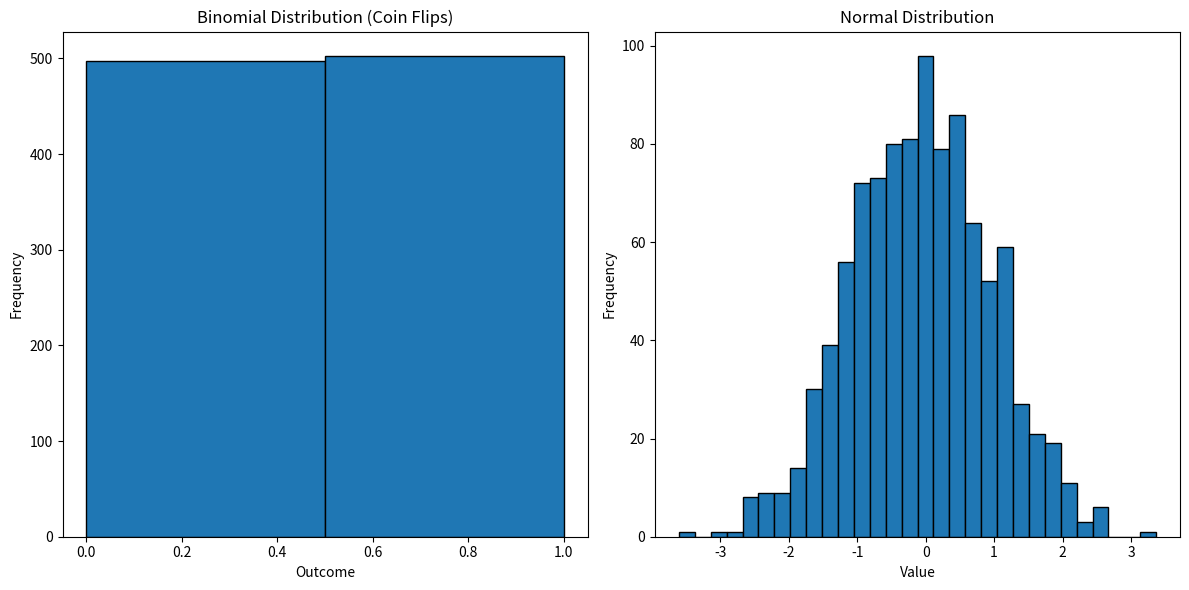

Write the Python code that produced this figure. (Note: this script raises an exception after producing the figure.)
# -*- coding: utf-8 -*-
"""3A-ORELLANO-EXER2.ipynb

Automatically generated by Colab.

Original file is located at
    https://colab.research.google.com/drive/1LjXKtH6djTOGiFcfm4BKPirhqx6wAjOm

# **Exercise 1: Introduction to Probability Theory in AI**
"""

def joint_probability(p_A, p_B):
    return p_A * p_B

def marginal_probability(p_A, p_B):
    return p_A + p_B

def conditional_probability(p_A_given_B, p_B):
    return p_A_given_B / p_B

p_A = 0.3
p_B = 0.4
p_A_given_B = 0.7

print(f"Joint probability: {joint_probability(p_A, p_B)}")

"""# **Exercise 2: Decision-Making Under Uncertainty**"""

import numpy as np

import random

def simulate_decision(num_simulations, p_success, reward_success, reward_failure):
    outcomes = []
    for _ in range(num_simulations):
        if random.random() < p_success:
            outcomes.append(reward_success)
        else:
            outcomes.append(reward_failure)
    return sum(outcomes) / num_simulations

p_success = 0.7
reward_success = 1000
reward_failure = -500

average_outcome = simulate_decision(1000, p_success, reward_success, reward_failure)
print(f"Average outcome: ${average_outcome:.2f}")

"""# **Exercise 3: Applying Probability Theory in AI for Diagnosis**"""

def baysesian_inference(prior, likelihood_positive_given_disease, likelihood_positive):
    posterior = (prior * likelihood_positive_given_disease) / likelihood_positive
    return posterior

prior_disease = 0.01
likelihood_positive_given_disease = 0.90
likelihood_positive_given_no_disease = 0.05

likelihood_positive = (likelihood_positive_given_disease * prior_disease) + \
                      (likelihood_positive_given_no_disease * (1 - prior_disease))

posterior_disease = baysesian_inference(prior_disease, likelihood_positive_given_disease, likelihood_positive)
print(f"Posterior probability of disease given a positive test: {posterior_disease:.4f}")

"""# **Exercise 4: Probability Distribution in AI**

"""

import numpy as np
import matplotlib.pyplot as plt

n_trials = 1000
p_head = 0.5
mu, sigma = 0, 1

binomial_distribution = np.random.binomial(n=1, p=p_head, size=n_trials)
normal_distribution = np.random.normal(mu, sigma, n_trials)

fig, axs = plt.subplots(1, 2, figsize=(12, 6))

axs[0].hist(binomial_distribution, bins=2, edgecolor='black')
axs[0].set_title("Binomial Distribution (Coin Flips)")
axs[0].set_xlabel("Outcome")
axs[0].set_ylabel("Frequency")

axs[1].hist(normal_distribution, bins=30, edgecolor='black')
axs[1].set_title("Normal Distribution")
axs[1].set_xlabel("Value")
axs[1].set_ylabel("Frequency")

plt.tight_layout()
plt.show()

"""# **Exercise 5: Real-World Application of Probability in AI**"""

import numpy as np
import matplotlib.pyplot as plt

P_rain = 0.3
P_humidity_given_rain = 0.8
P_humidity_given_no_rain = 0.4
P_cloud_cover_given_rain = 0.9
P_cloud_cover_given_no_rain = 0.2

def bayes_theorem(P_A, P_B_given_A, P_B):
    return (P_B_given_A * P_A) / P_B

def calculate_probability_of_rain(humidity, cloud_cover):
    P_no_rain = 1 - P_rain
    P_humidity = P_humidity_given_rain * P_rain + P_humidity_given_no_rain * P_no_rain
    P_cloud_cover = P_cloud_cover_given_rain * P_rain + P_cloud_cover_given_no_rain * P_no_rain

    P_rain_given_humidity = bayes_theorem(P_rain, P_humidity_given_rain, P_humidity)
    P_rain_given_cloud_cover = bayes_theorem(P_rain, P_cloud_cover_given_rain, P_cloud_cover)


    P_rain_given_evidence = P_rain_given_humidity * P_rain_given_cloud_cover / P_rain
    return P_rain_given_evidence

humidity = float(input("Enter the humidity level (0 to 1): "))
cloud_cover = float(input("Enter the cloud cover level (0 to 1): "))

probability_of_rain = calculate_probability_of_rain(humidity, cloud_cover)
print(f"The probability of rain given the evidence is: {probability_of_rain:.2f}")


humidity_levels = np.linspace(0, 1, 100)
cloud_cover_levels = np.linspace(0, 1, 100)
probabilities = [calculate_probability_of_rain(h, c) for h, c in zip(humidity_levels, cloud_cover_levels)]

plt.plot(humidity_levels, probabilities, label='Probability of Rain')
plt.xlabel('Humidity Level')
plt.ylabel('Probability of Rain')
plt.title('Probability of Rain vs Humidity Level')
plt.legend()
plt.show()